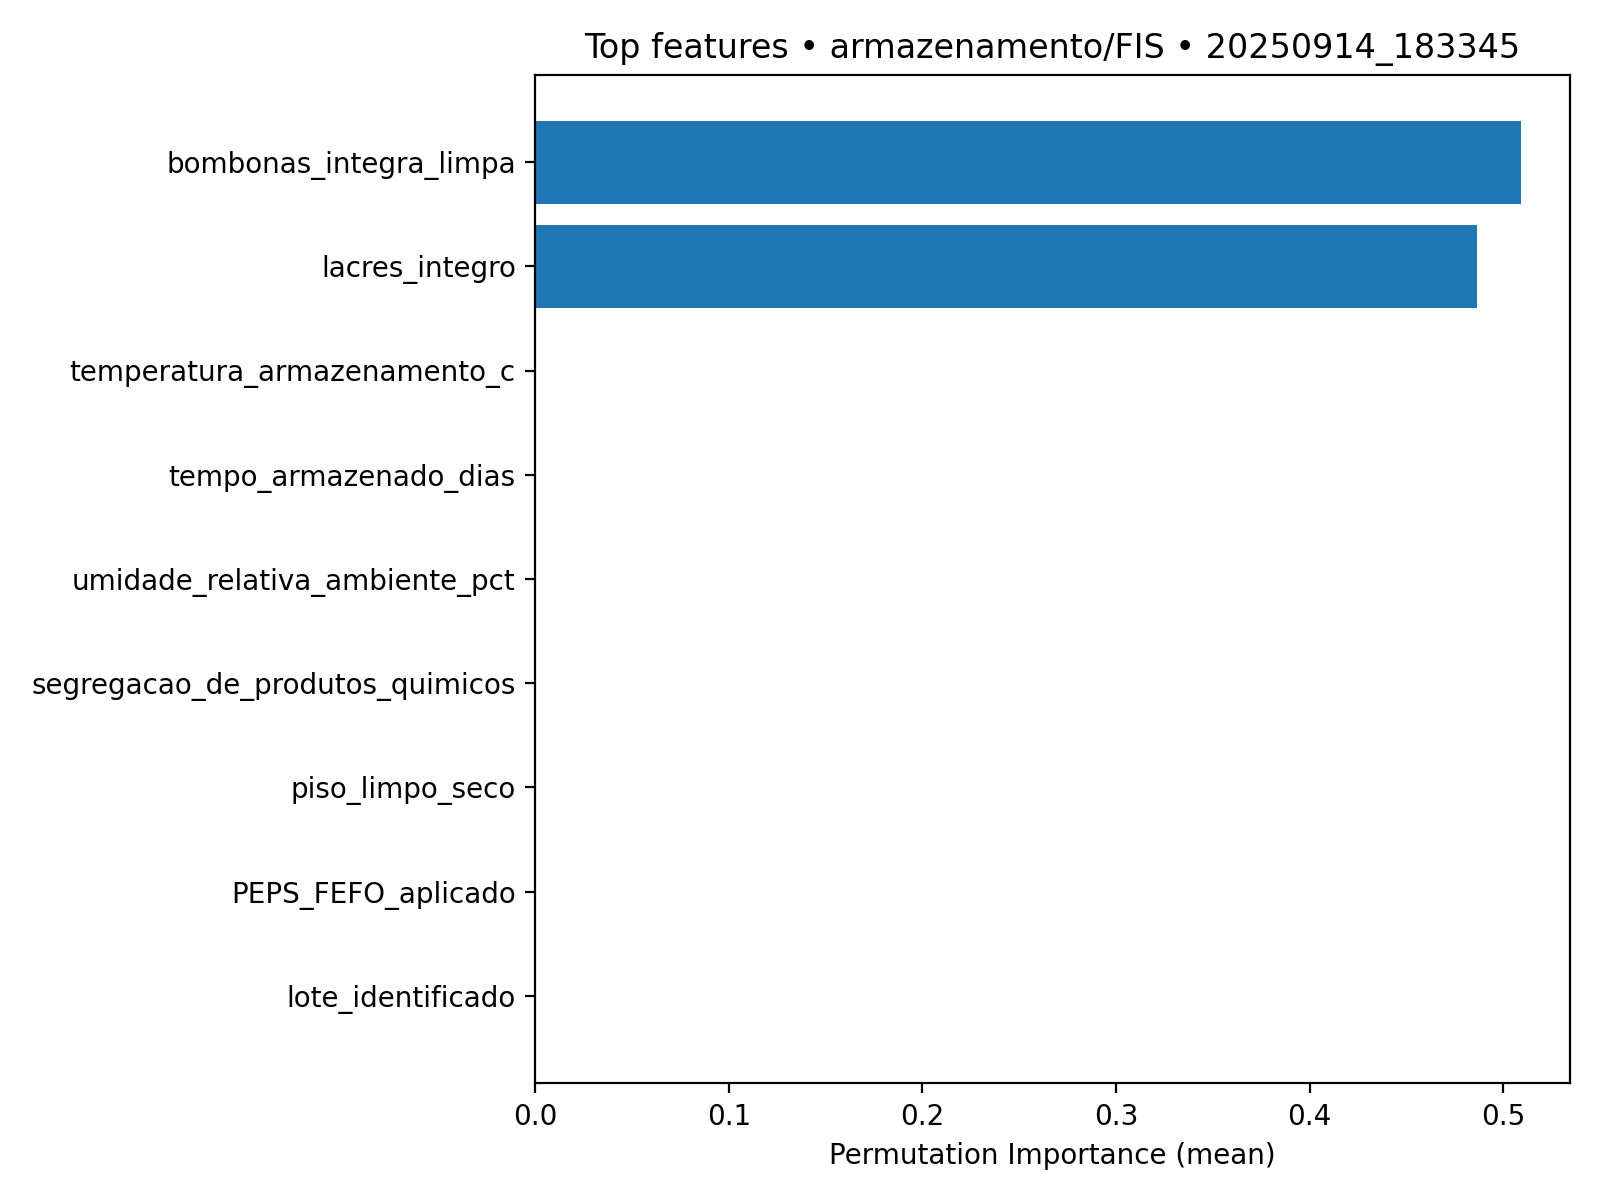

Source data for this figure (header and first rows):
feature, importance_mean, importance_std
bombonas_integra_limpa, 0.509, 0.01974
lacres_integro, 0.4866, 0.01757
temperatura_armazenamento_c, 0.0, 0.0
tempo_armazenado_dias, 0.0, 0.0
umidade_relativa_ambiente_pct, 0.0, 0.0
segregacao_de_produtos_quimicos, 0.0, 0.0
piso_limpo_seco, 0.0, 0.0
PEPS_FEFO_aplicado, 0.0, 0.0
lote_identificado, 0.0, 0.0
